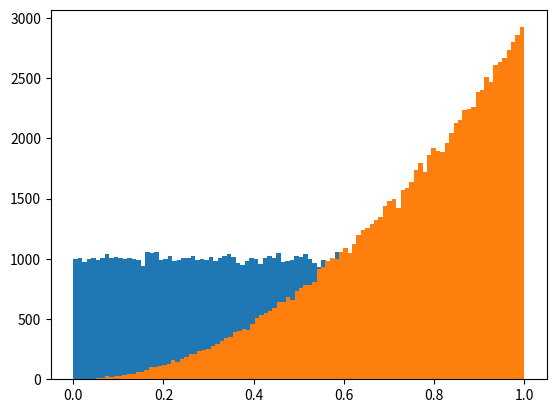

Write the Python code that produced this figure.
import matplotlib.pyplot as plt
import numpy as np

numVal = 100000
nBins = 100

rMin = 0.
rMax = 1.
rData = np.random.uniform(rMin, rMax, numVal)
plt.hist(rData, bins=nBins, range = (rMin,rMax))
plt.show()

xMin = 0
xMax = 8.5
xData = (rData)**(1/3)
plt.hist(xData,bins=nBins)
plt.show()